Photos from the image-classification dataset "dataset-glomeruli" in the GitHub repository fauzanaqil/combination-deep-transfer-learning. Its 3 classes are: focal, normal, sclerosed.

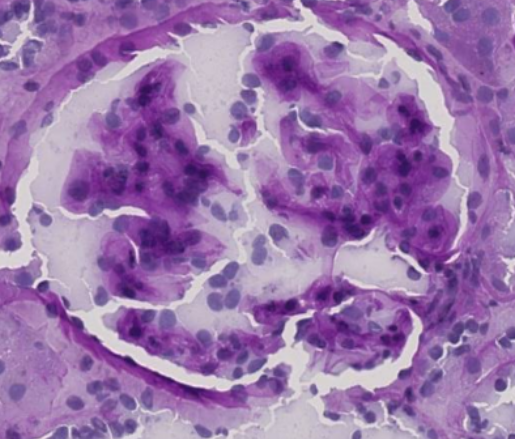
Label: sclerosed

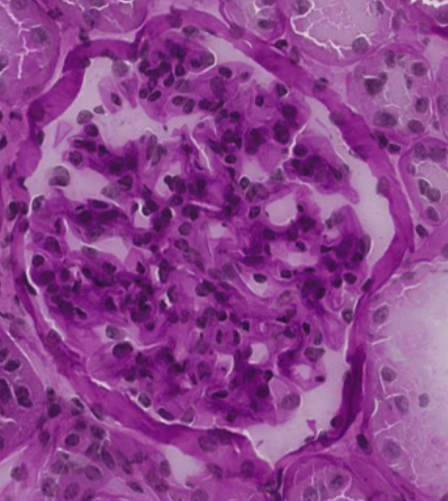
Label: normal

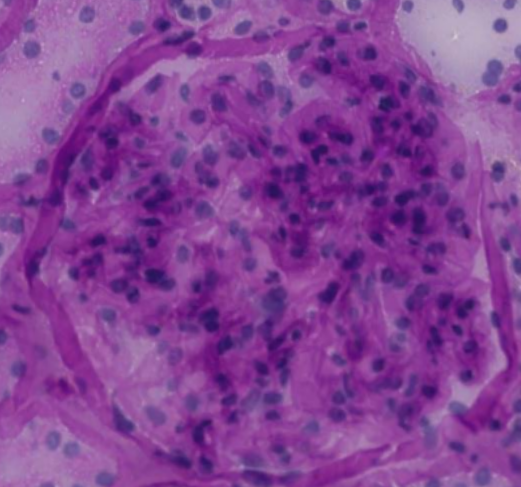
Label: focal

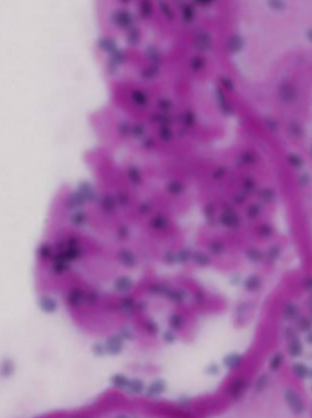
Label: focal

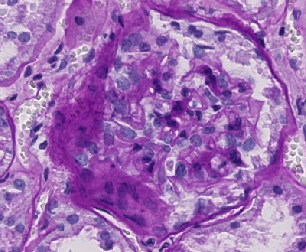
Label: sclerosed

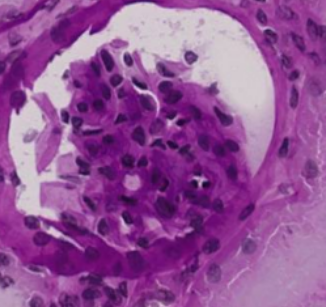
Label: normal
